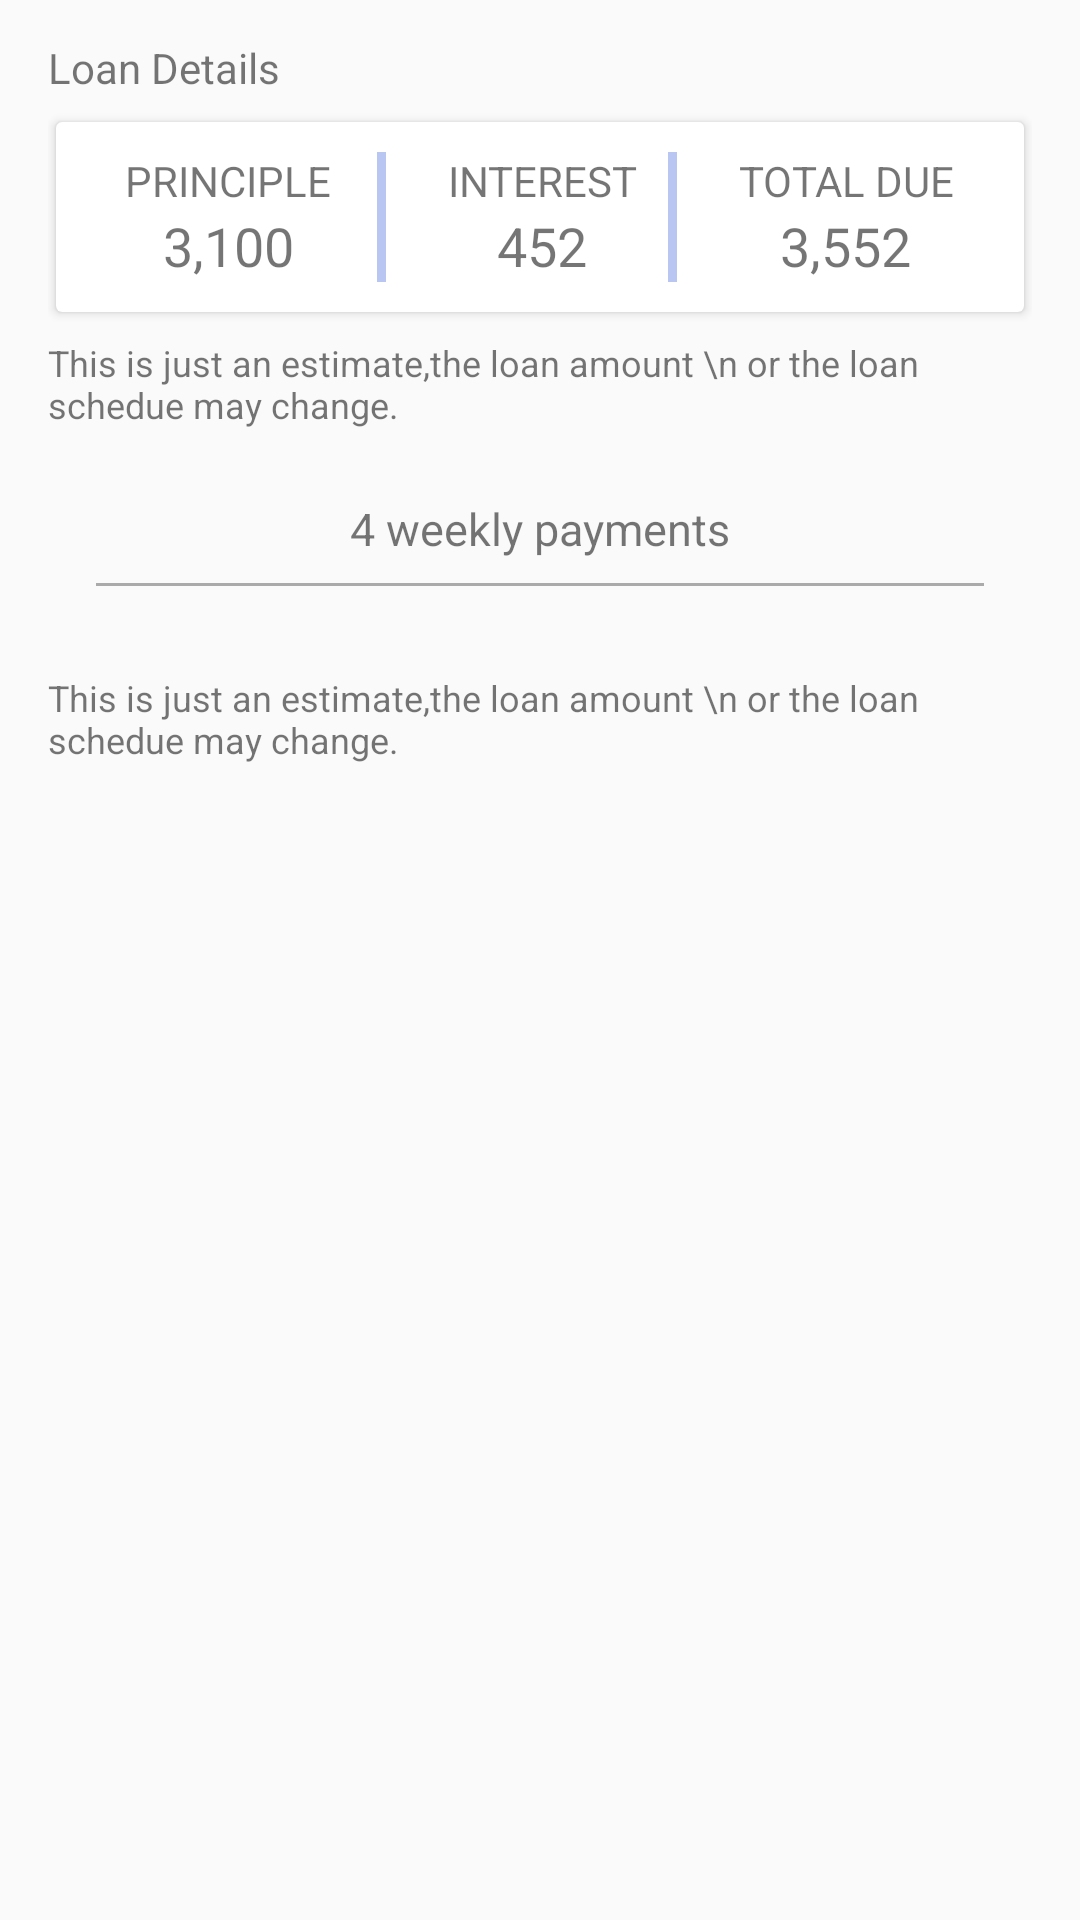

Layout XML and referenced resources for this Android screen:
<!-- AndroidManifest.xml: application theme AppTheme -->
<!-- res/layout/fragment_loan_detail_bottom_sheet_dialog.xml -->
<?xml version="1.0" encoding="utf-8"?>
<LinearLayout xmlns:android="http://schemas.android.com/apk/res/android"
    xmlns:app="http://schemas.android.com/apk/res-auto"
    android:layout_width="match_parent"
    android:layout_height="match_parent"
    android:orientation="vertical"
    android:paddingBottom="8dp"
    android:paddingLeft="16dp"
    android:paddingRight="16dp"
    android:paddingTop="8dp">

    

    <TextView
        android:layout_width="match_parent"
        android:layout_height="wrap_content"
        android:paddingBottom="5dp"
        android:paddingTop="5dp"
        android:text="Loan Details"
        android:textSize="14dp" />

    <android.support.v7.widget.CardView
        android:layout_width="match_parent"
        android:layout_height="wrap_content"
        app:cardUseCompatPadding="true">

        <LinearLayout
            android:layout_width="match_parent"
            android:layout_height="wrap_content"
            android:orientation="horizontal"
            android:padding="10dp">

            <LinearLayout
                android:layout_width="wrap_content"
                android:layout_height="wrap_content"
                android:layout_weight="1"
                android:background="@drawable/loan_separator"
                android:gravity="center"
                android:orientation="vertical"
                android:paddingRight="5dp">

                <TextView
                    android:layout_width="wrap_content"
                    android:layout_height="wrap_content"
                    android:gravity="center"
                    android:text="PRINCIPLE"
                    android:textSize="14dp" />

                <TextView
                    android:id="@+id/tv_principle"
                    android:layout_width="wrap_content"
                    android:layout_height="wrap_content"
                    android:gravity="center"
                    android:text="3,100"
                    android:textSize="18dp" />

            </LinearLayout>

            <LinearLayout
                android:layout_width="wrap_content"
                android:layout_height="wrap_content"
                android:layout_weight="1"
                android:background="@drawable/loan_separator"
                android:gravity="center"
                android:orientation="vertical"
                android:paddingLeft="7dp">

                <TextView
                    android:layout_width="wrap_content"
                    android:layout_height="wrap_content"
                    android:gravity="center"
                    android:text="INTEREST"
                    android:textSize="14dp" />

                <TextView
                    android:id="@+id/tv_interest"
                    android:layout_width="wrap_content"
                    android:layout_height="wrap_content"
                    android:gravity="center"
                    android:text="452"
                    android:textSize="18dp" />

            </LinearLayout>

            <LinearLayout
                android:layout_width="wrap_content"
                android:layout_height="wrap_content"
                android:layout_weight="1"
                android:gravity="center"
                android:orientation="vertical"
                android:paddingLeft="7dp">

                <TextView
                    android:layout_width="wrap_content"
                    android:layout_height="wrap_content"
                    android:gravity="center"
                    android:text="TOTAL DUE"
                    android:textSize="14dp" />

                <TextView
                    android:id="@+id/tv_total_loan"
                    android:layout_width="wrap_content"
                    android:layout_height="wrap_content"
                    android:gravity="center"
                    android:text="3,552"
                    android:textSize="18dp" />

            </LinearLayout>
        </LinearLayout>

    </android.support.v7.widget.CardView>

    <TextView
        android:layout_width="wrap_content"
        android:layout_height="wrap_content"
        android:layout_gravity="center"
        android:layout_marginBottom="5dp"
        android:layout_marginTop="5dp"
        android:fontFamily="sans-serif"
        android:text="This is just an estimate,the loan amount \n or the loan schedue may change."
        android:textSize="12sp" />


    <TextView
        android:id="@+id/tv_setting_name"
        android:layout_width="wrap_content"
        android:layout_height="wrap_content"
        android:layout_gravity="center"
        android:layout_marginTop="10dp"
        android:padding="8dp"
        android:text="4 weekly payments"
        android:textSize="15sp" />

    <View
        android:layout_width="match_parent"
        android:layout_height="1dp"
        android:layout_marginLeft="16dp"
        android:layout_marginRight="16dp"
        android:background="@android:color/darker_gray"
        android:padding="5dp" />

    <android.support.v4.widget.NestedScrollView
        android:layout_width="match_parent"
        android:layout_height="wrap_content"
        android:focusable="true">

        <LinearLayout
            android:layout_width="match_parent"
            android:layout_height="wrap_content"
            android:orientation="vertical">

            <android.support.v7.widget.RecyclerView
                android:id="@+id/loan_schedue_recyclerview"
                android:layout_width="match_parent"
                android:layout_height="wrap_content"
                android:layout_marginBottom="16dp"
                android:layout_marginTop="8dp" />

            <TextView
                android:layout_width="wrap_content"
                android:layout_height="wrap_content"
                android:layout_gravity="center"
                android:layout_marginBottom="5dp"
                android:layout_marginTop="5dp"
                android:fontFamily="sans-serif"
                android:text="This is just an estimate,the loan amount \n or the loan schedue may change."
                android:textSize="12sp" />

        </LinearLayout>
    </android.support.v4.widget.NestedScrollView>

</LinearLayout>
<!-- resources referenced by this layout -->
<resources>
  <!-- drawable loan_separator (drawable) -->
  <?xml version="1.0" encoding="utf-8"?>
  <layer-list xmlns:android="http://schemas.android.com/apk/res/android">
      <item>
          <shape android:shape="rectangle">
              <solid android:color="@color/btn_disabled" />
          </shape>
      </item>
      <item android:right="3dp">
          <shape android:shape="rectangle">
              <solid android:color="#fff" />
          </shape>
      </item>
  </layer-list>
  <style name="AppTheme" parent="Theme.AppCompat.Light.NoActionBar">
          
          <item name="colorPrimary">@color/colorPrimary</item>
          <item name="colorPrimaryDark">@color/colorPrimaryDark</item>
          <item name="colorAccent">@color/colorAccent</item>
      </style>
  <color name="btn_disabled">#665271dd</color>
  <color name="colorPrimary">#00BCD4</color>
  <color name="colorPrimaryDark">#0097A7</color>
  <color name="colorAccent">#5271dd</color>
</resources>
